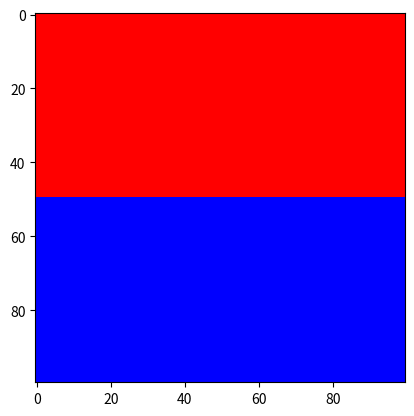

The matplotlib source for this figure:
import numpy as np
import matplotlib.pyplot as plt

imagem = np.zeros((100, 100, 3), dtype=np.uint8)

# Canal R (vermelho)
imagem[:50, :, 0] = 255

# Canal B (azul)
imagem[50:, :, 2] = 255

plt.imshow(imagem)
plt.show()
